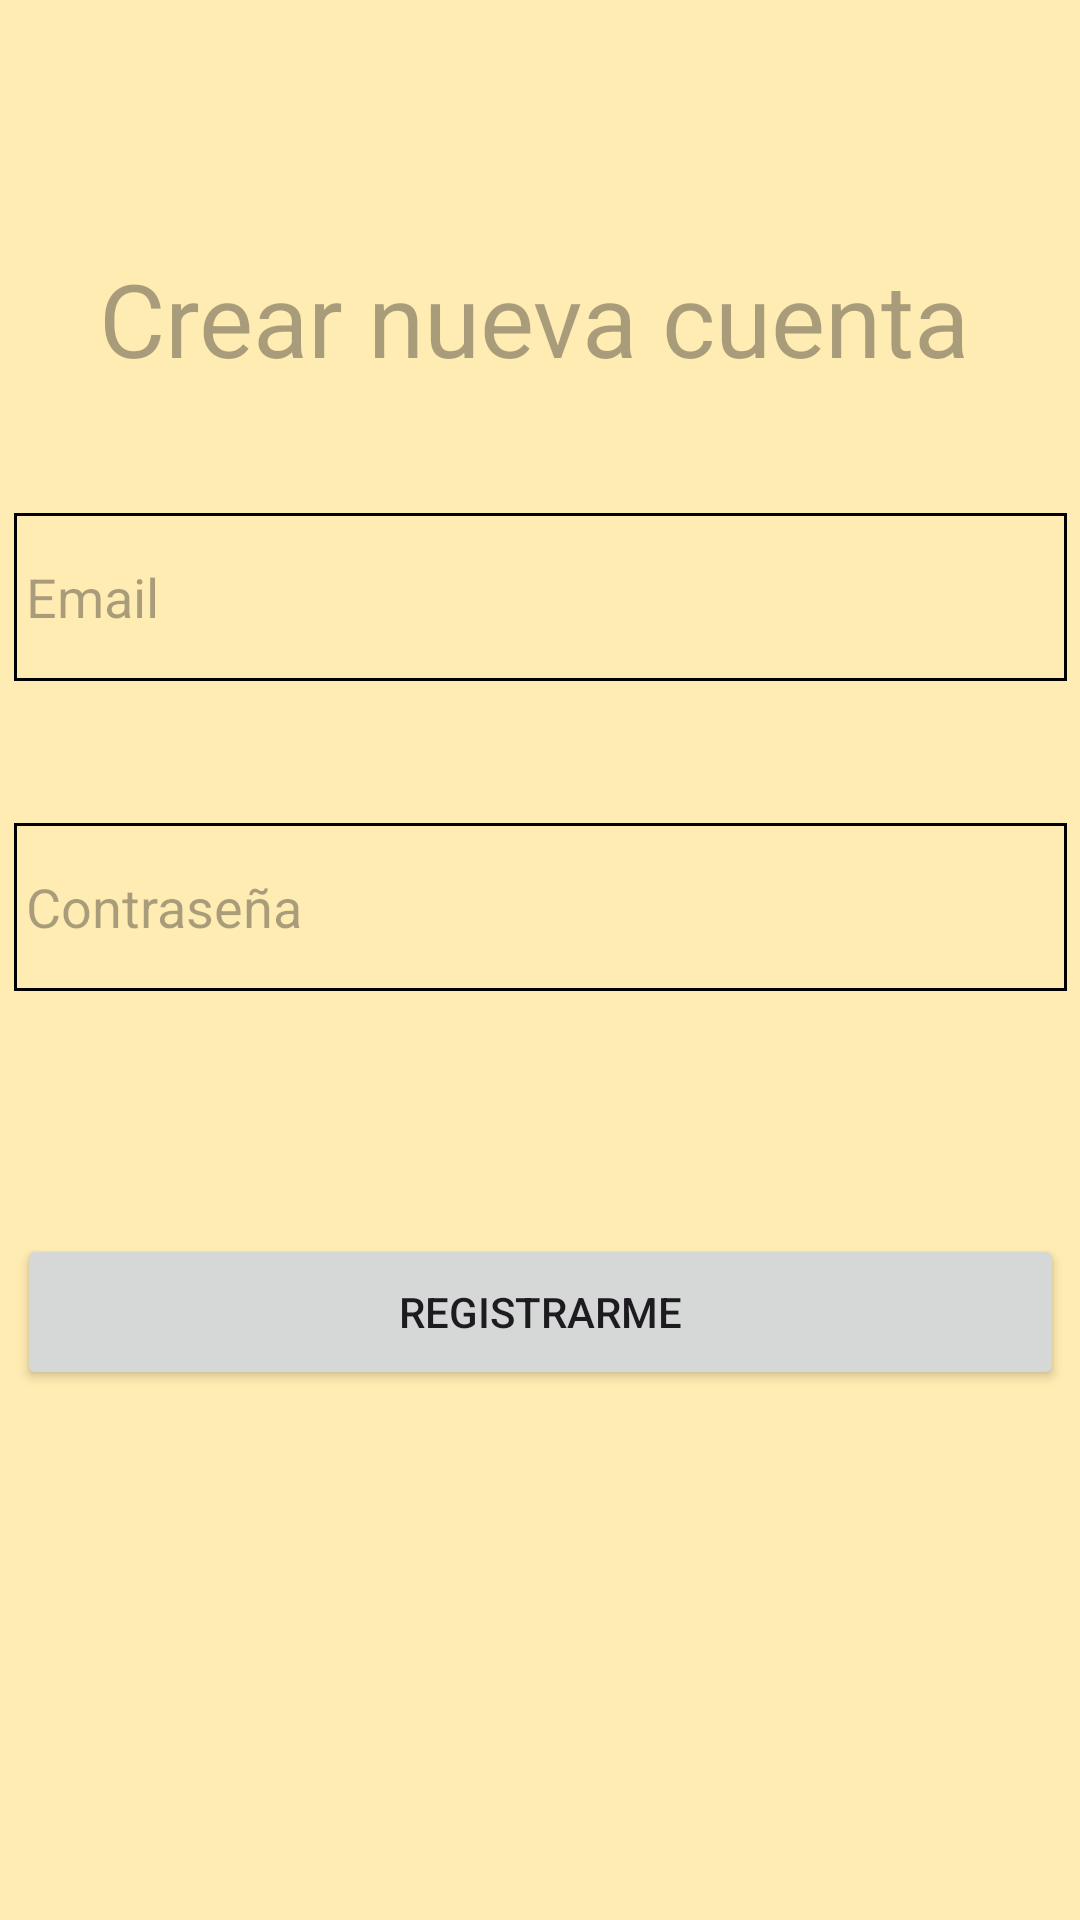

Android layout source for this screen:
<!-- AndroidManifest.xml: application theme Theme.PMDMU5 -->
<!-- res/layout/fragment_create.xml -->
<?xml version="1.0" encoding="utf-8"?>
<androidx.constraintlayout.widget.ConstraintLayout xmlns:android="http://schemas.android.com/apk/res/android"
    xmlns:app="http://schemas.android.com/apk/res-auto"
    xmlns:tools="http://schemas.android.com/tools"
    android:id="@+id/frameLayout2"
    android:layout_width="wrap_content"
    android:layout_height="wrap_content"
    tools:context=".ui.registers.CreateFragment">

    <TextView
        android:id="@+id/iv_title"
        android:layout_width="wrap_content"
        android:layout_height="wrap_content"
        android:layout_marginStart="32dp"
        android:layout_marginTop="32dp"
        android:layout_marginEnd="32dp"
        android:layout_marginBottom="24dp"
        android:hint="@string/title_create"
        android:textSize="34sp"
        app:layout_constraintBottom_toBottomOf="parent"
        app:layout_constraintEnd_toEndOf="parent"
        app:layout_constraintHorizontal_bias="0.15"
        app:layout_constraintStart_toStartOf="parent"
        app:layout_constraintTop_toTopOf="parent"
        app:layout_constraintVertical_bias="0.095" />

    <EditText
        android:id="@+id/et_create_email"
        android:layout_width="351dp"
        android:layout_height="56dp"
        android:layout_marginStart="32dp"
        android:layout_marginEnd="32dp"
        android:layout_marginBottom="32dp"
        android:background="@drawable/rectangle"
        android:ems="10"
        android:hint="@string/email"
        android:inputType="text"
        app:layout_constraintBottom_toBottomOf="parent"
        app:layout_constraintEnd_toEndOf="parent"
        app:layout_constraintStart_toStartOf="parent"
        app:layout_constraintTop_toBottomOf="@+id/iv_title"
        app:layout_constraintVertical_bias="0.1" />

    <EditText
        android:id="@+id/et_create_passwd"
        android:layout_width="351dp"
        android:layout_height="56dp"
        android:layout_marginTop="32dp"
        android:layout_marginEnd="32dp"
        android:layout_marginBottom="32dp"
        android:background="@drawable/rectangle"
        android:ems="10"
        android:hint="@string/passwd"
        android:inputType="text"
        app:layout_constraintBottom_toBottomOf="parent"
        app:layout_constraintEnd_toEndOf="@+id/et_create_email"
        app:layout_constraintHorizontal_bias="0.0"
        app:layout_constraintStart_toStartOf="@+id/et_create_email"
        app:layout_constraintTop_toBottomOf="@+id/et_create_email"
        app:layout_constraintVertical_bias="0.052" />

    <Button
        android:id="@+id/btn_register"
        android:layout_width="349dp"
        android:layout_height="52dp"
        android:layout_marginStart="32dp"
        android:layout_marginTop="32dp"
        android:layout_marginEnd="32dp"
        android:layout_marginBottom="128dp"
        android:text="@string/btn_register"
        app:layout_constraintBottom_toBottomOf="parent"
        app:layout_constraintEnd_toEndOf="@+id/et_create_passwd"
        app:layout_constraintStart_toStartOf="@+id/et_create_passwd"
        app:layout_constraintTop_toBottomOf="@+id/et_create_passwd" />

</androidx.constraintlayout.widget.ConstraintLayout>
<!-- resources referenced by this layout -->
<resources>
  <!-- drawable rectangle (drawable) -->
  <shape xmlns:android="http://schemas.android.com/apk/res/android"
      android:shape="rectangle">
      <stroke
          android:width="1dp"
          android:color="@color/black"/> 
      <padding
          android:left="4dp"
          android:top="4dp"
          android:right="4dp"
          android:bottom="4dp"/>
  </shape>
  <string name="btn_register">Registrarme</string>
  <string name="email">Email</string>
  <string name="passwd">Contraseña</string>
  <string name="title_create">Crear nueva cuenta</string>
  <style name="Theme.PMDMU5" parent="Base.Theme.PMDMU5" />
  <color name="black">#FF000000</color>
  <style name="Base.Theme.PMDMU5" parent="Theme.Material3.DayNight.NoActionBar">
          <item name="android:windowBackground">@color/background_app</item>
      </style>
  <color name="background_app">#FFECB2</color>
</resources>
